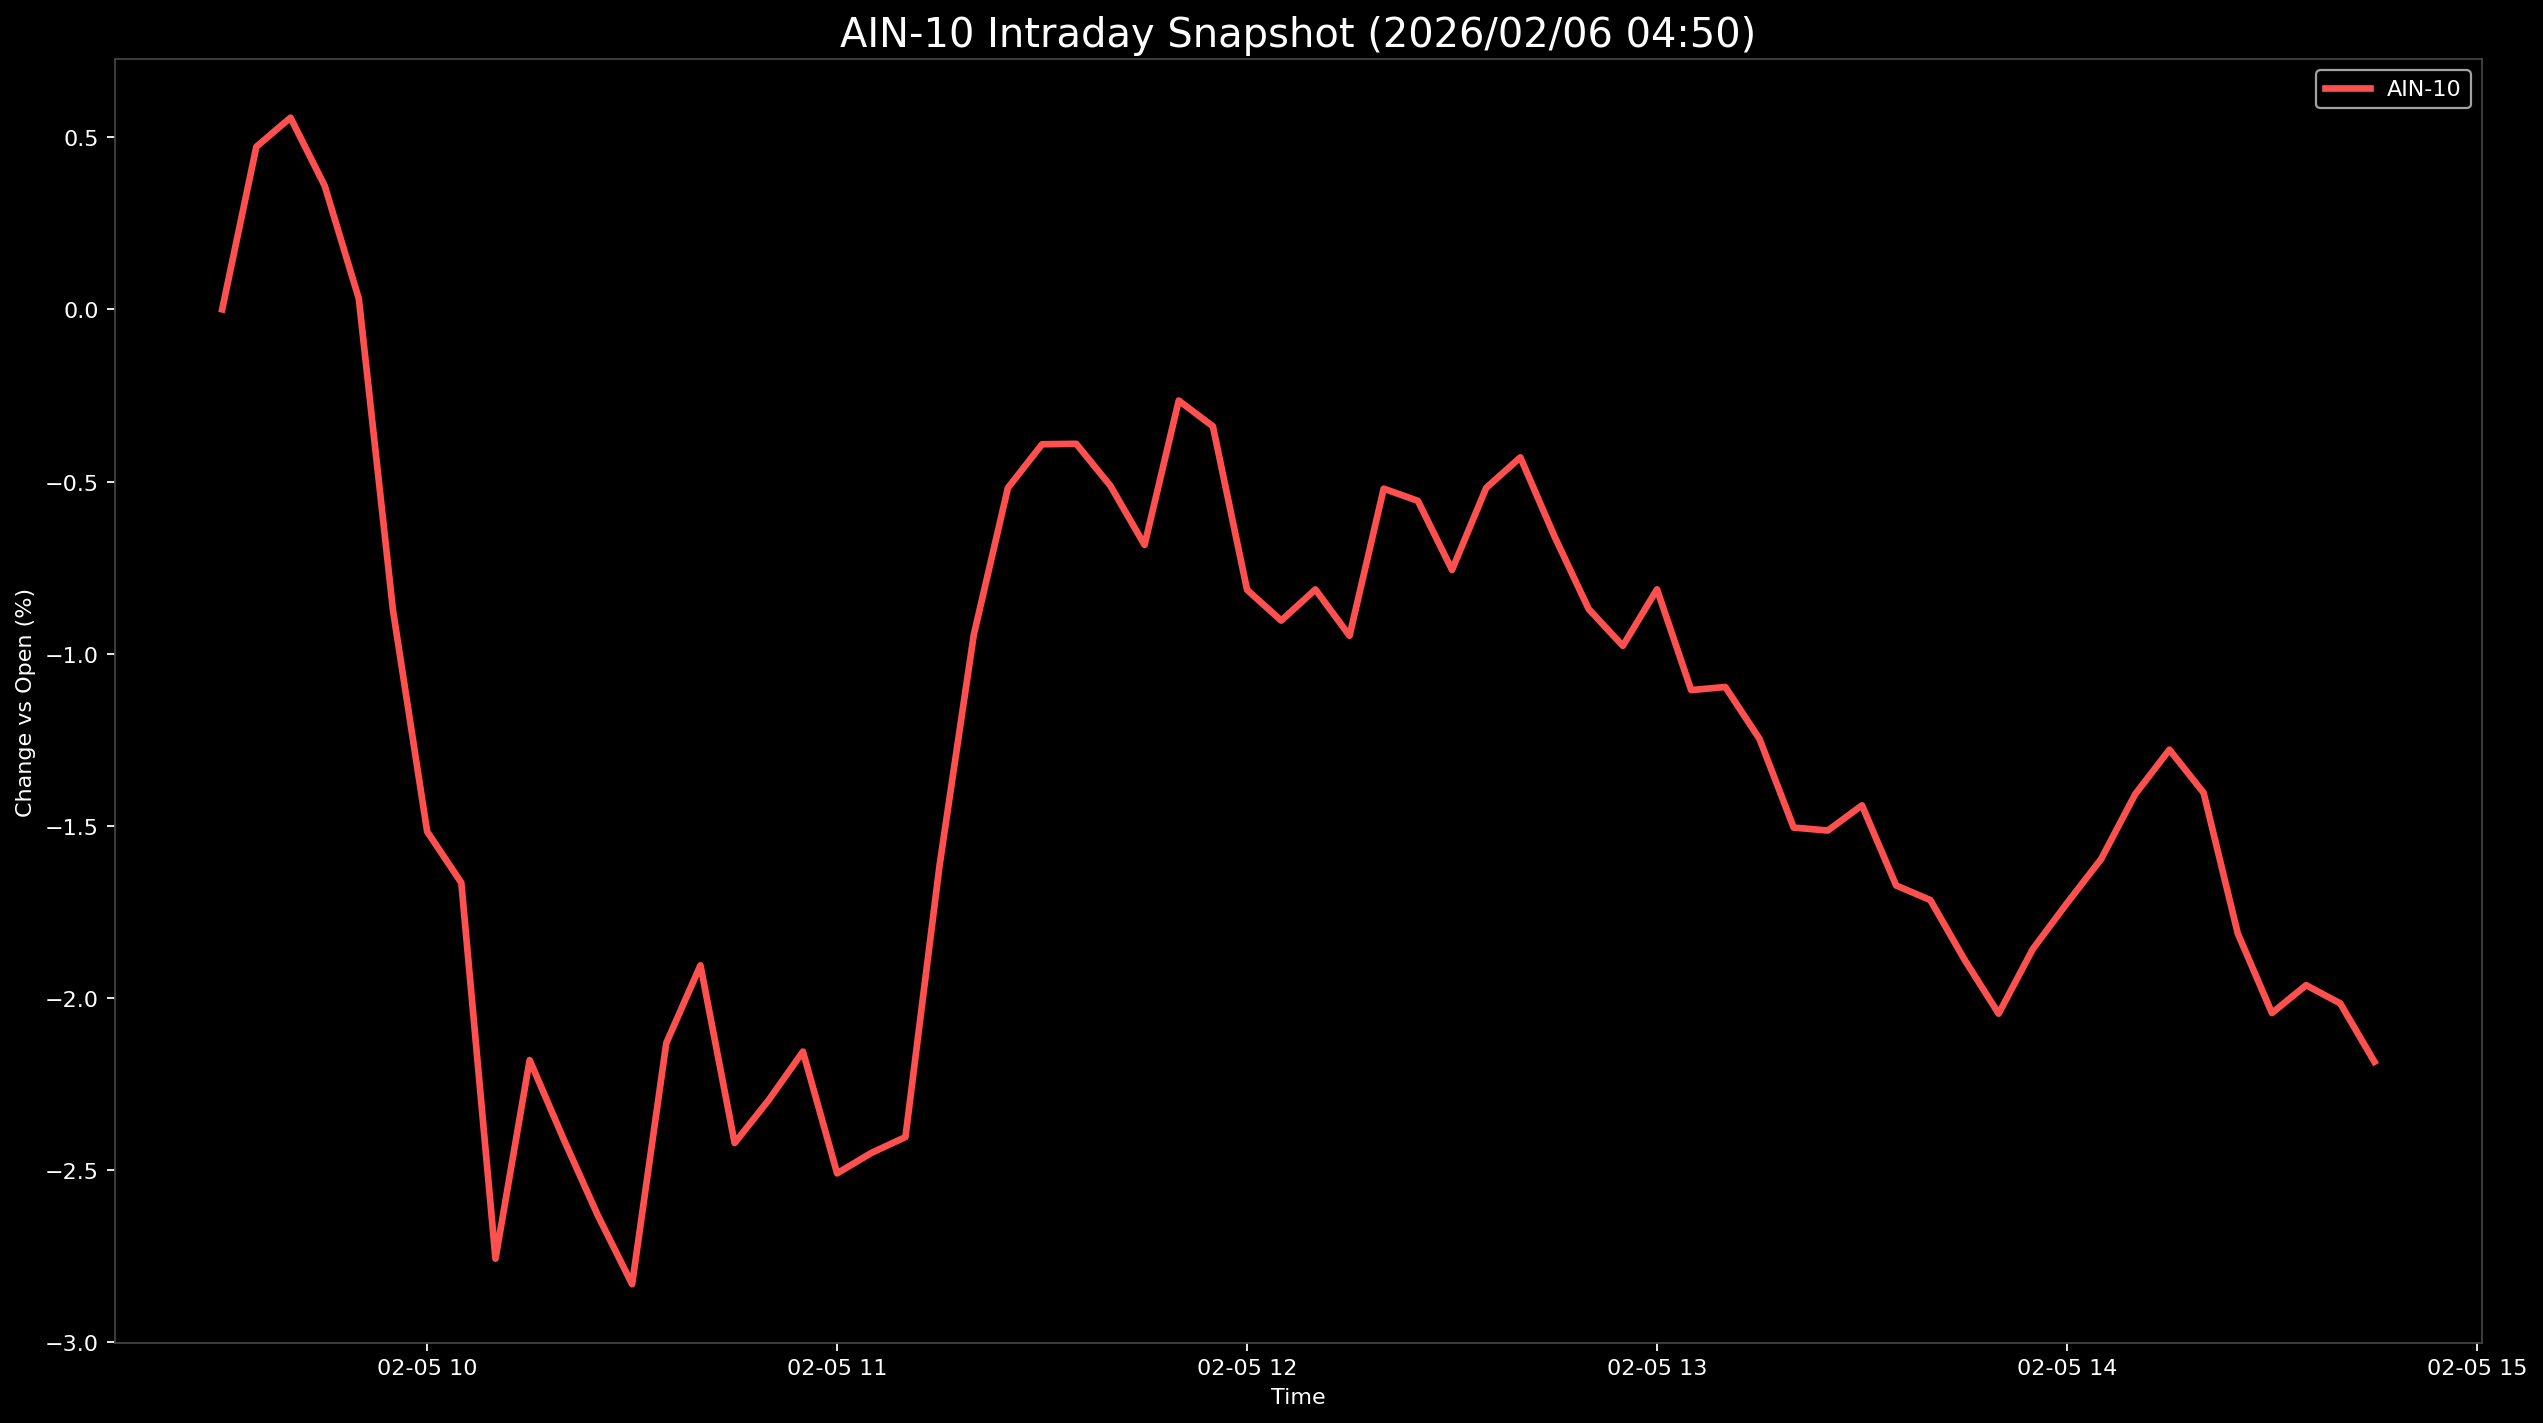

The data file committed next to this chart (first rows):
Datetime, AIN-10
2026-02-05 09:30:00, 0.0
2026-02-05 09:35:00, 0.4722
2026-02-05 09:40:00, 0.5567
2026-02-05 09:45:00, 0.359
2026-02-05 09:50:00, 0.03092
2026-02-05 09:55:00, -0.8739
2026-02-05 10:00:00, -1.516
2026-02-05 10:05:00, -1.665
2026-02-05 10:10:00, -2.757
2026-02-05 10:15:00, -2.18
2026-02-05 10:20:00, -2.411
2026-02-05 10:25:00, -2.632
2026-02-05 10:30:00, -2.831
2026-02-05 10:35:00, -2.131
2026-02-05 10:40:00, -1.905
2026-02-05 10:45:00, -2.421
2026-02-05 10:50:00, -2.296
2026-02-05 10:55:00, -2.155
2026-02-05 11:00:00, -2.509
2026-02-05 11:05:00, -2.45
2026-02-05 11:10:00, -2.404
2026-02-05 11:15:00, -1.614
2026-02-05 11:20:00, -0.9455
2026-02-05 11:25:00, -0.5184
2026-02-05 11:30:00, -0.3917
2026-02-05 11:35:00, -0.3904
2026-02-05 11:40:00, -0.5124
2026-02-05 11:45:00, -0.6841
2026-02-05 11:50:00, -0.2648
2026-02-05 11:55:00, -0.3398
2026-02-05 12:00:00, -0.8144
2026-02-05 12:05:00, -0.9038
2026-02-05 12:10:00, -0.8133
2026-02-05 12:15:00, -0.9479
2026-02-05 12:20:00, -0.5207
2026-02-05 12:25:00, -0.5561
2026-02-05 12:30:00, -0.7566
2026-02-05 12:35:00, -0.5184
2026-02-05 12:40:00, -0.4297
2026-02-05 12:45:00, -0.6595
2026-02-05 12:50:00, -0.8703
2026-02-05 12:55:00, -0.9771
2026-02-05 13:00:00, -0.8132
2026-02-05 13:05:00, -1.106
2026-02-05 13:10:00, -1.097
2026-02-05 13:15:00, -1.247
2026-02-05 13:20:00, -1.505
2026-02-05 13:25:00, -1.513
2026-02-05 13:30:00, -1.44
2026-02-05 13:35:00, -1.673
2026-02-05 13:40:00, -1.715
2026-02-05 13:45:00, -1.888
2026-02-05 13:50:00, -2.045
2026-02-05 13:55:00, -1.858
2026-02-05 14:00:00, -1.725
2026-02-05 14:05:00, -1.596
2026-02-05 14:10:00, -1.408
2026-02-05 14:15:00, -1.279
2026-02-05 14:20:00, -1.404
2026-02-05 14:25:00, -1.812
... 4 more rows
